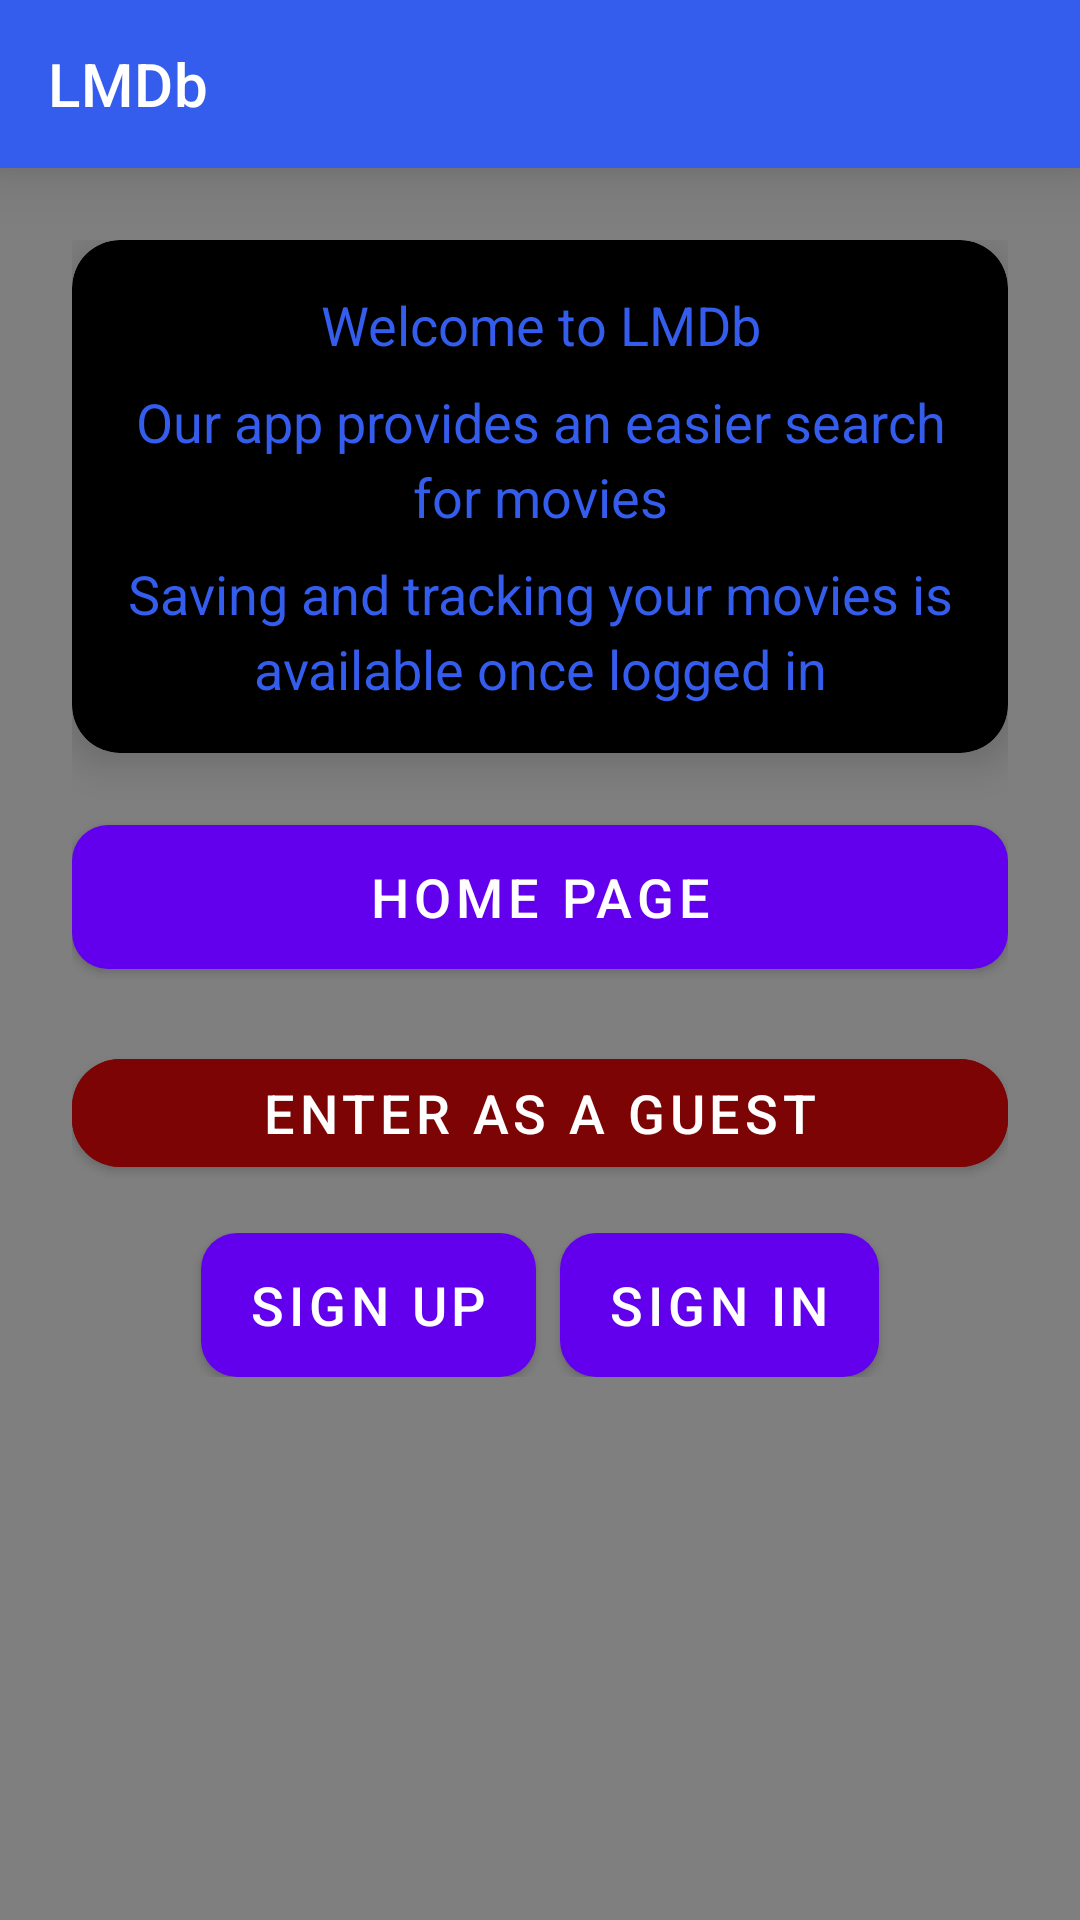

Android layout source for this screen:
<!-- AndroidManifest.xml: application theme Theme.Movie_Recommendation_Project -->
<!-- res/layout/activity_main.xml -->
<?xml version="1.0" encoding="utf-8"?>
<androidx.drawerlayout.widget.DrawerLayout
    xmlns:android="http://schemas.android.com/apk/res/android"
    xmlns:app="http://schemas.android.com/apk/res-auto"
    android:id="@+id/drawer_layout"
    android:layout_width="match_parent"
    android:layout_height="match_parent">

    
    <androidx.coordinatorlayout.widget.CoordinatorLayout
        android:id="@+id/main"
        android:layout_width="match_parent"
        android:layout_height="match_parent">

        
        <ImageView
            android:id="@+id/ivBanner"
            android:layout_width="match_parent"
            android:layout_height="match_parent"
            android:src="@drawable/home_page_pic"
            android:scaleType="centerCrop"
            android:contentDescription="@string/banner_image" />

        
        <View
            android:layout_width="match_parent"
            android:layout_height="match_parent"
            android:background="#80000000" />

        
        <androidx.constraintlayout.widget.ConstraintLayout
            android:layout_width="match_parent"
            android:layout_height="match_parent"
            android:layout_marginTop="?attr/actionBarSize"
            android:padding="24dp">

            
            <com.google.android.material.card.MaterialCardView
                android:id="@+id/cardDescriptions"
                android:layout_width="0dp"
                android:layout_height="wrap_content"
                app:cardCornerRadius="16dp"
                app:cardElevation="8dp"
                app:cardBackgroundColor="@color/black"
                app:layout_constraintTop_toTopOf="parent"
                app:layout_constraintStart_toStartOf="parent"
                app:layout_constraintEnd_toEndOf="parent">

                <LinearLayout
                    android:layout_width="match_parent"
                    android:layout_height="wrap_content"
                    android:orientation="vertical"
                    android:padding="16dp">


                    <TextView
                        android:id="@+id/tvDescription1"
                        android:layout_width="match_parent"
                        android:layout_height="wrap_content"
                        android:text="Welcome to LMDb"
                        android:textColor="@color/lightBlue"
                        android:textSize="18sp"
                        android:gravity="center"
                        android:lineSpacingExtra="4dp" />

                    <TextView
                        android:id="@+id/tvDescription2"
                        android:layout_width="match_parent"
                        android:layout_height="wrap_content"
                        android:text="Our app provides an easier search for movies"
                        android:textColor="@color/lightBlue"
                        android:textSize="18sp"
                        android:gravity="center"
                        android:lineSpacingExtra="4dp"
                        android:layout_marginTop="8dp" />

                    <TextView
                        android:id="@+id/tvDescription3"
                        android:layout_width="match_parent"
                        android:layout_height="wrap_content"
                        android:text="Saving and tracking your movies is available once logged in"
                        android:textColor="@color/lightBlue"
                        android:textSize="18sp"
                        android:gravity="center"
                        android:lineSpacingExtra="4dp"
                        android:layout_marginTop="8dp" />
                </LinearLayout>
            </com.google.android.material.card.MaterialCardView>

            
            <com.google.android.material.button.MaterialButton
                android:id="@+id/btnMoveToHomeActivity"
                android:layout_width="0dp"
                android:layout_height="wrap_content"
                android:text="Home Page"
                android:textSize="18sp"
                app:cornerRadius="16dp"
                android:backgroundTint="@color/richPurple"
                android:textColor="@android:color/white"
                android:background="@drawable/button_bg"
                android:elevation="8dp"
                app:layout_constraintTop_toBottomOf="@id/cardDescriptions"
                app:layout_constraintStart_toStartOf="parent"
                app:layout_constraintEnd_toEndOf="parent"
                android:layout_marginTop="24dp" />

            
            <com.google.android.material.button.MaterialButton
                android:id="@+id/btnEnterGuest"
                android:layout_width="0dp"
                android:layout_height="wrap_content"
                android:text="Enter as A Guest"
                android:textSize="18sp"
                app:cornerRadius="16dp"
                android:backgroundTint="@color/darkRed"
                android:textColor="@android:color/white"
                android:elevation="8dp"
                app:layout_constraintTop_toBottomOf="@id/btnMoveToHomeActivity"
                app:layout_constraintStart_toStartOf="parent"
                app:layout_constraintEnd_toEndOf="parent"
                android:layout_marginTop="24dp" />

            
            <LinearLayout
                android:layout_width="0dp"
                android:layout_height="wrap_content"
                android:orientation="horizontal"
                android:gravity="center"
                app:layout_constraintTop_toBottomOf="@id/btnEnterGuest"
                app:layout_constraintStart_toStartOf="parent"
                app:layout_constraintEnd_toEndOf="parent"
                android:layout_marginTop="16dp">

                <com.google.android.material.button.MaterialButton
                    android:id="@+id/btnSignUpPage"
                    android:layout_width="wrap_content"
                    android:layout_height="wrap_content"
                    android:text="Sign Up"
                    android:textSize="18sp"
                    app:cornerRadius="16dp"
                    android:backgroundTint="@color/richPurple"
                    android:background="@drawable/button_bg"
                    android:textColor="@android:color/white"
                    android:elevation="8dp"
                    android:layout_marginEnd="8dp" />

                <com.google.android.material.button.MaterialButton
                    android:id="@+id/btnSignInPage"
                    android:layout_width="wrap_content"
                    android:layout_height="wrap_content"
                    android:text="Sign In"
                    android:textSize="18sp"
                    app:cornerRadius="16dp"
                    android:backgroundTint="@color/richPurple"
                    android:background="@drawable/button_bg"
                    android:textColor="@android:color/white"
                    android:elevation="8dp" />
            </LinearLayout>

        </androidx.constraintlayout.widget.ConstraintLayout>

        
        <androidx.appcompat.widget.Toolbar
            android:id="@+id/toolbar"
            android:layout_width="match_parent"
            android:layout_height="?attr/actionBarSize"
            android:background="@color/lightBlue"
            android:theme="@style/ThemeOverlay.Material3.Dark.ActionBar"
            app:popupTheme="@style/ThemeOverlay.Material3.Light"
            app:title="LMDb"
            app:titleTextColor="@android:color/white"
            android:elevation="12dp"/>
    </androidx.coordinatorlayout.widget.CoordinatorLayout>

    
    <com.google.android.material.navigation.NavigationView
        android:id="@+id/navigation_view"
        android:layout_width="wrap_content"
        android:layout_height="match_parent"
        android:layout_gravity="start"
        app:menu="@menu/drawer_menu_logged_in" />
</androidx.drawerlayout.widget.DrawerLayout>
<!-- resources referenced by this layout -->
<resources>
  <color name="black">#FF000000</color>
  <color name="darkRed">#7d0404</color>
  <color name="lightBlue">#345ced</color>
  <color name="richPurple">#9C27B0</color>
  <!-- drawable button_bg (drawable) -->
  <?xml version="1.0" encoding="utf-8"?>
  <ripple xmlns:android="http://schemas.android.com/apk/res/android"
      android:color="@color/darkPurple">
      <item>
          <shape android:shape="rectangle">
              <corners android:radius="12dp"/>
              <solid android:color="@color/richPurple"/>
          </shape>
      </item>
  </ripple>
  <string name="banner_image">Sign in banner</string>
  <style name="Theme.Movie_Recommendation_Project" parent="Base.Theme.Movie_Recommendation_Project" />
  <color name="darkPurple">#7B1FA2</color>
  <style name="Base.Theme.Movie_Recommendation_Project" parent="Theme.MaterialComponents.Light.NoActionBar">
          
          
      </style>
</resources>
